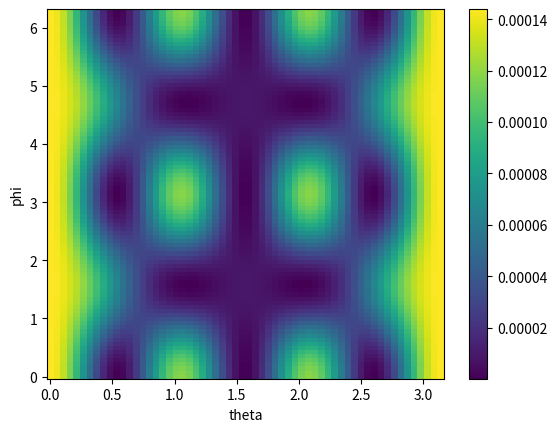
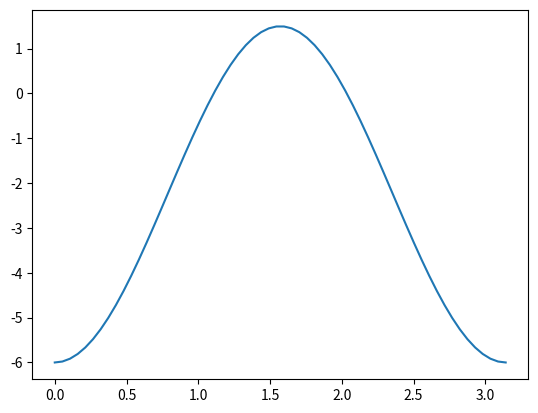

Reproduce these figures in Python, in order.
"""
special_functions defines any additional special functions needed by MiePy
"""

import numpy as np
from scipy import special

def spherical_hn(n, z, derivative=False):
    return special.spherical_jn(n,z,derivative) + 1j*special.spherical_yn(n,z,derivative)

def riccati_1(nmax,x):
    """Riccati bessel function of the 1st kind

       returns (r1, r1'), n=0,1,...,nmax"""

    x = np.asarray(x)
    result = np.zeros((2,nmax) + x.shape, dtype=np.complex)

    for n in range(nmax):
        jn = special.spherical_jn(n+1,x)
        jnp = special.spherical_jn(n+1,x, derivative=True)
        result[0,n] = x*jn
        result[1,n] = jn + x*jnp

    return result

def riccati_3(nmax,x):
    """Riccati bessel function of the 3rd kind

       returns (r3, r3'), n=0,1,...,nmax"""

    x = np.asarray(x)
    result = np.zeros((2,nmax) + x.shape, dtype=np.complex)

    for n in range(nmax):
        yn = special.spherical_yn(n+1,x)
        ynp = special.spherical_yn(n+1,x, derivative=True)
        result[0,n] = x*yn
        result[1,n] = yn + x*ynp

    return result

def riccati_2(nmax,x):
    """Riccati bessel function of the 2nd kind

       returns (r2, r2'), n=0,1,...,nmax"""

    return riccati_1(nmax,x) + 1j*riccati_3(nmax,x)

def pi_tau_func(n):
    # if np.sin(theta) == 0: return 0
    lpn = special.legendre(n)
    lpn_p = lpn.deriv()
    lpn_p2 = lpn_p.deriv()

    def pi_func(theta):
        return -1*lpn_p(np.cos(theta))
        # with np.errstate(divide='ignore', invalid='ignore'):
            # val = lpn(np.cos(theta))/np.sin(theta)
            # val[val == np.inf] = 0
            # val = np.nan_to_num(val)
            # return val

    def tau_func(theta):
        # val = -1*np.sin(theta)*lpn_p(np.cos(theta))
        val = -1*np.cos(theta)*lpn_p(np.cos(theta)) + np.sin(theta)**2*lpn_p2(np.cos(theta))
        return val

    return pi_func, tau_func 

class vector_spherical_harmonics:
    def __init__(self, n, superscript=3):
        self.pi_func, self.tau_func = pi_tau_func(n)
        self.n = n

        if superscript == 1:
            self.z_func = lambda x: special.spherical_jn(n,x)
            self.zp_func = lambda x: special.spherical_jn(n,x, derivative=True)
        elif superscript == 3:
            self.z_func = lambda x: spherical_hn(n,x)
            self.zp_func = lambda x: spherical_hn(n,x, derivative=True)

    def M_o1n(self, k):
        def f(r, theta, phi):
            theta_comp = np.cos(phi)*self.pi_func(theta)*self.z_func(k*r)
            phi_comp = -1*np.sin(phi)*self.tau_func(theta)*self.z_func(k*r)
            r_comp = np.zeros(shape = theta.shape, dtype=np.complex)
            return np.array([r_comp, theta_comp, phi_comp])
        return f

    def M_e1n(self, k):
        def f(r, theta, phi):
            theta_comp = -1*np.sin(phi)*self.pi_func(theta)*self.z_func(k*r)
            phi_comp = -1*np.cos(phi)*self.tau_func(theta)*self.z_func(k*r)
            r_comp = np.zeros(shape = theta.shape, dtype=np.complex)
            return np.array([r_comp, theta_comp, phi_comp])
        return f

    def N_o1n(self, k):
        def f(r, theta, phi):
            p = k*r
            theta_comp = np.sin(phi)*self.tau_func(theta)*(self.z_func(p) + p*self.zp_func(p))/p
            phi_comp = np.cos(phi)*self.pi_func(theta)*(self.z_func(p) + p*self.zp_func(p))/p
            r_comp = np.sin(phi)*self.n*(self.n+1)*np.sin(theta)*self.pi_func(theta)*self.z_func(p)/p
            return np.array([r_comp, theta_comp, phi_comp])
        return f

    def N_e1n(self, k):
        def f(r, theta, phi):
            p = k*r
            theta_comp = np.cos(phi)*self.tau_func(theta)*(self.z_func(p) + p*self.zp_func(p))/p
            phi_comp = -1*np.sin(phi)*self.pi_func(theta)*(self.z_func(p) + p*self.zp_func(p))/p
            r_comp = np.cos(phi)*self.n*(self.n+1)*np.sin(theta)*self.pi_func(theta)*self.z_func(p)/p
            return np.array([r_comp, theta_comp, phi_comp])
        return f

def riccati_1_single(n,x):
    """Riccati_1, but only a single n value"""
    pre = (np.pi*x/2)**.5
    jn = pre*special.jv(n+0.5,x)
    jnp = jn/(2*x) + pre*special.jvp(n+0.5,x)

    return np.array([jn,jnp])

def riccati_2_single(n,x):
    """Riccati_2, but only a single n value"""
    pre = (np.pi*x/2)**.5
    hn = pre*special.hankel1(n+0.5,x)
    hnp = hn/(2*x) + pre*special.h1vp(n+0.5,x)

    return np.array([hn,hnp])

def riccati_3_single(n,x):
    """Riccati_3, but only a single n value"""
    # pre = (np.pi*x/2)**.5
    # yn = pre*special.yv(n+0.5,x)
    # ynp = yn/(2*x) + pre*special.yvp(n+0.5,x)

    # return np.array([yn,ynp])
    return riccati_2_single(n,x) - riccati_1_single(n,x)


if __name__ == "__main__":
    VCS = vector_spherical_harmonics(3, superscript=3)
    dipole = VCS.N_e1n(1)

    theta = np.linspace(0, np.pi,60)
    phi = np.linspace(0, 2*np.pi,90)
    r = np.array([500])

    R, THETA, PHI = np.meshgrid(r, theta, phi, indexing='xy')
    print(R.shape)
    print(THETA.shape)
    print(PHI.shape)
    E_far = dipole(R, THETA, PHI)
    E_far = np.squeeze(E_far)
    I = np.sum(np.abs(E_far)**2, axis=0)

    import matplotlib.pyplot as plt
    plt.figure(1)
    plt.pcolormesh(np.squeeze(THETA),np.squeeze(PHI),I)
    plt.xlabel('theta')
    plt.ylabel('phi')
    plt.colorbar()

    plt.figure(2)
    plt.plot(theta, VCS.pi_func(theta))

    plt.show()
